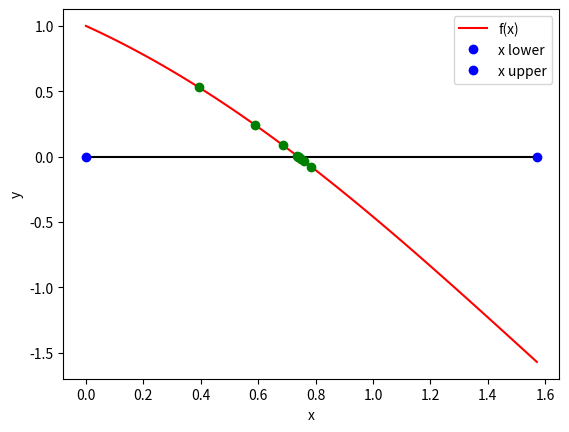

Write the Python code that produced this figure.
# BISECTION METHOD
#
# Other names: Interval Halving Method, Binary Search Method
# 
# Finds a solution for f(x)=0

# Given an interval [x_lower, x_upper], check if f has a root in the interval,
# divide it in two, check in which of the two halves the root is.
# Divide intervals in two until a root is located with sufficient accurancy.

# Starting by guessing a interval [x_lower x_upper] where the solution might be

# If f(x_lower)*f(x_mid) <= 0, the root is located between x_lower and x_mid
# If f(x_upper)*f(x_mid) <= 0, the root is located between x_mid and x_upper

import numpy as np
import matplotlib.pyplot as plt

def bisection_method(f, x_lower, x_upper, N=25, tol=10e-4):
    '''
    Approximate solution for f(x)=0 on interval [x_lower, x_upper] by bisection method.

    f: function, f(x)=0
    x_lower: lower interval boundary
    x_upper: upper interval boundary
    N: maximum number of iterations (optional)
    tol: tolerance (optional)

    example:
    f = lambda x: cos(x) - x 
    bisection(f, 0, 3)
    '''

    if x_upper <= x_lower:
        print("Upper interval limit is not larger than lower interval limit")
        return None

    if f(x_upper)*f(x_lower) >= 0:
        print("f(x_upper)*f(x_lower)>=0, bisection method will fail")
        return None

    if N<=0:
        print("Number of iterations must be a positive integer")
        return None

    if tol<=0:
        print("Tolerance must be positive integer")
        return None

    n = 1

    x_lower_n = x_lower
    x_upper_n = x_upper

    while (n<=N):
        x_mid = (x_lower_n + x_upper_n) / 2
        f_mid = f(x_mid)
       
        if abs(f_mid) < tol:
            print("Found a solution with the given tolerance (", tol, ") within", n, "iterations.") # (", tol, ") within ", n " number of iterations.")
            print("Solution: x =", x_mid)
            return x_mid
        
        elif f(x_lower_n)*f_mid < 0:
            x_lower_n = x_lower_n
            x_upper_n = x_mid
        
        elif f(x_upper_n)*f_mid < 0:
            x_lower_n = x_mid
            x_upper_n = x_upper_n
        
        else:
            print("Bisection method failed.")
            return None
    
        n += 1
    print("Bisection method failed.")
    return None

f = lambda x: np.cos(x) - x
# bisection_method(f, 0, np.pi/2)


def bisection_method_with_display(f, x_lower, x_upper, N=25, tol=10e-4):

    if x_upper <= x_lower:
        print("Upper interval limit is not larger than lower interval limit")
        return None

    if f(x_upper)*f(x_lower) >= 0:
        print("f(x_upper)*f(x_lower)>=0, bisection method will fail")
        return None

    if N<=0:
        print("Number of iterations must be a positive integer")
        return None

    if tol<=0:
        print("Tolerance must be positive integer")
        return None


    x_list = np.linspace(x_lower, x_upper, 100)
    zero_list = np.zeros(len(x_list))
    y_list = f(x_list)

    plt.plot(x_list, y_list, label="f(x)", color="red")
    plt.plot(x_list, zero_list, color="black")
    plt.plot(x_lower, 0, "bo", label="x lower", color="blue")
    plt.plot(x_upper, 0, "bo", label="x upper", color="blue")
    plt.xlabel("x")
    plt.ylabel("y")
    plt.legend()
    

    n = 1

    x_lower_n = x_lower
    x_upper_n = x_upper

    print("--------------------------------------")
    print("Iteration        x           f(x)")
    print("--------------------------------------")

    

    while (n<=N):
        x_mid = (x_lower_n + x_upper_n) / 2
        f_mid = f(x_mid)
        plt.plot(x_mid, f_mid, "bo", color="green")

        #print("Iteration: ", n, "x =", x_mid, "")

        print('{0:8} {1:12.5f}  {2:11.5f} '.format(n, x_mid, f_mid) )
       
        if abs(f_mid) < tol:
            print("--------------------------------------")
            print("Found a solution within tolerance", tol, "with", n, "iterations.") # (", tol, ") within ", n " number of iterations.")
            print("Solution: x =", x_mid)
            plt.show()
            return x_mid
        
        elif f(x_lower_n)*f_mid < 0:
            x_lower_n = x_lower_n
            x_upper_n = x_mid
        
        elif f(x_upper_n)*f_mid < 0:
            x_lower_n = x_mid
            x_upper_n = x_upper_n
        
        else:
            print("--------------------------------------")
            print("Bisection method failed.")
            return None
    
        n += 1
    print("Bisection method failed.")
    return None



bisection_method_with_display(f, 0, np.pi/2)